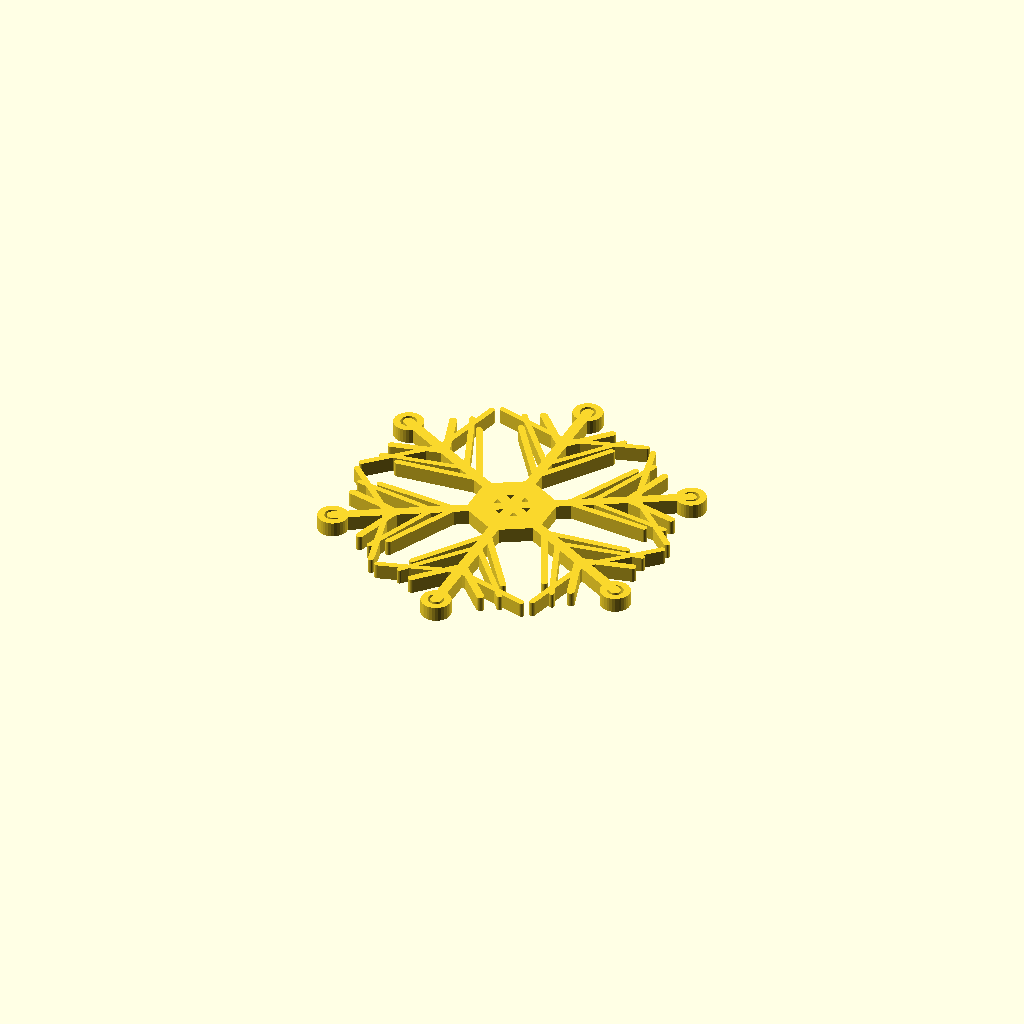
Cell 1 — every parameter at its default value.
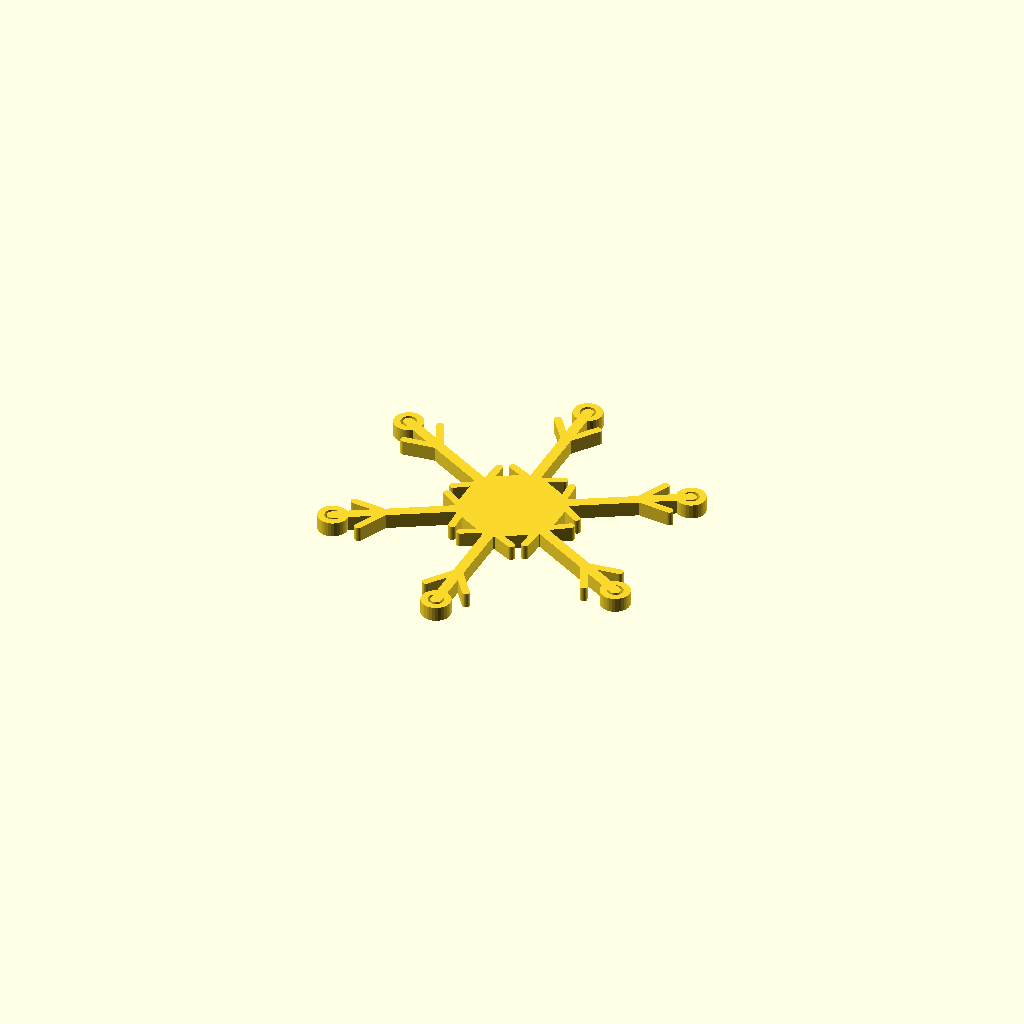
Cell 2 — seed set to 1.86, the other parameters unchanged.
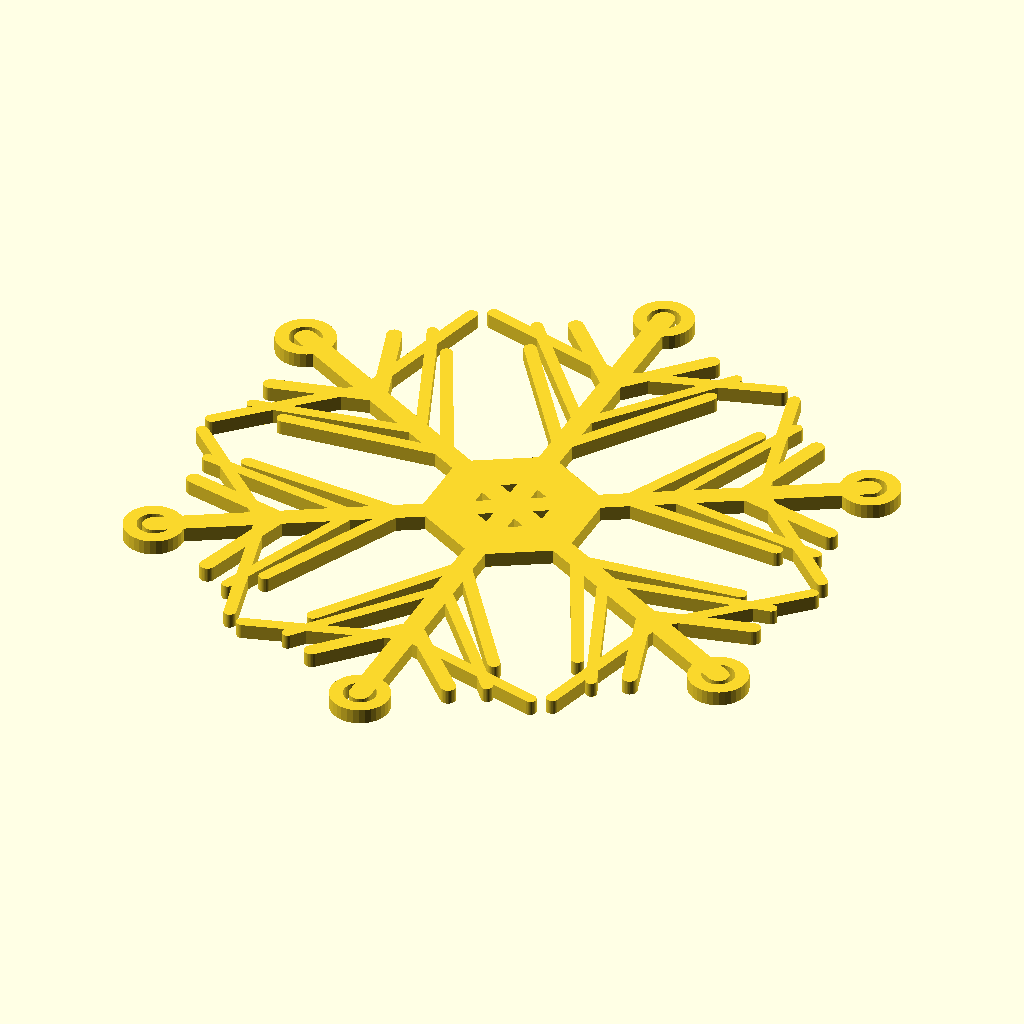
Cell 3 — size set to 200, the other parameters unchanged.
All cells are drawn from one camera (rotation 55°, 0°, 25°, orthographic, colour scheme Cornfield), so only the parameter changes between them.
Source of the model, examples/window_snowflake.scad:
// A 100 mm snowflake for a window, from seed 0.93
include <../src/snowflakes.scad>

seed = 0.93;
size = 100;
Parameter table extracted from the source (name, type, default, range or options):
seed: number, default 0.93
size: number, default 100
